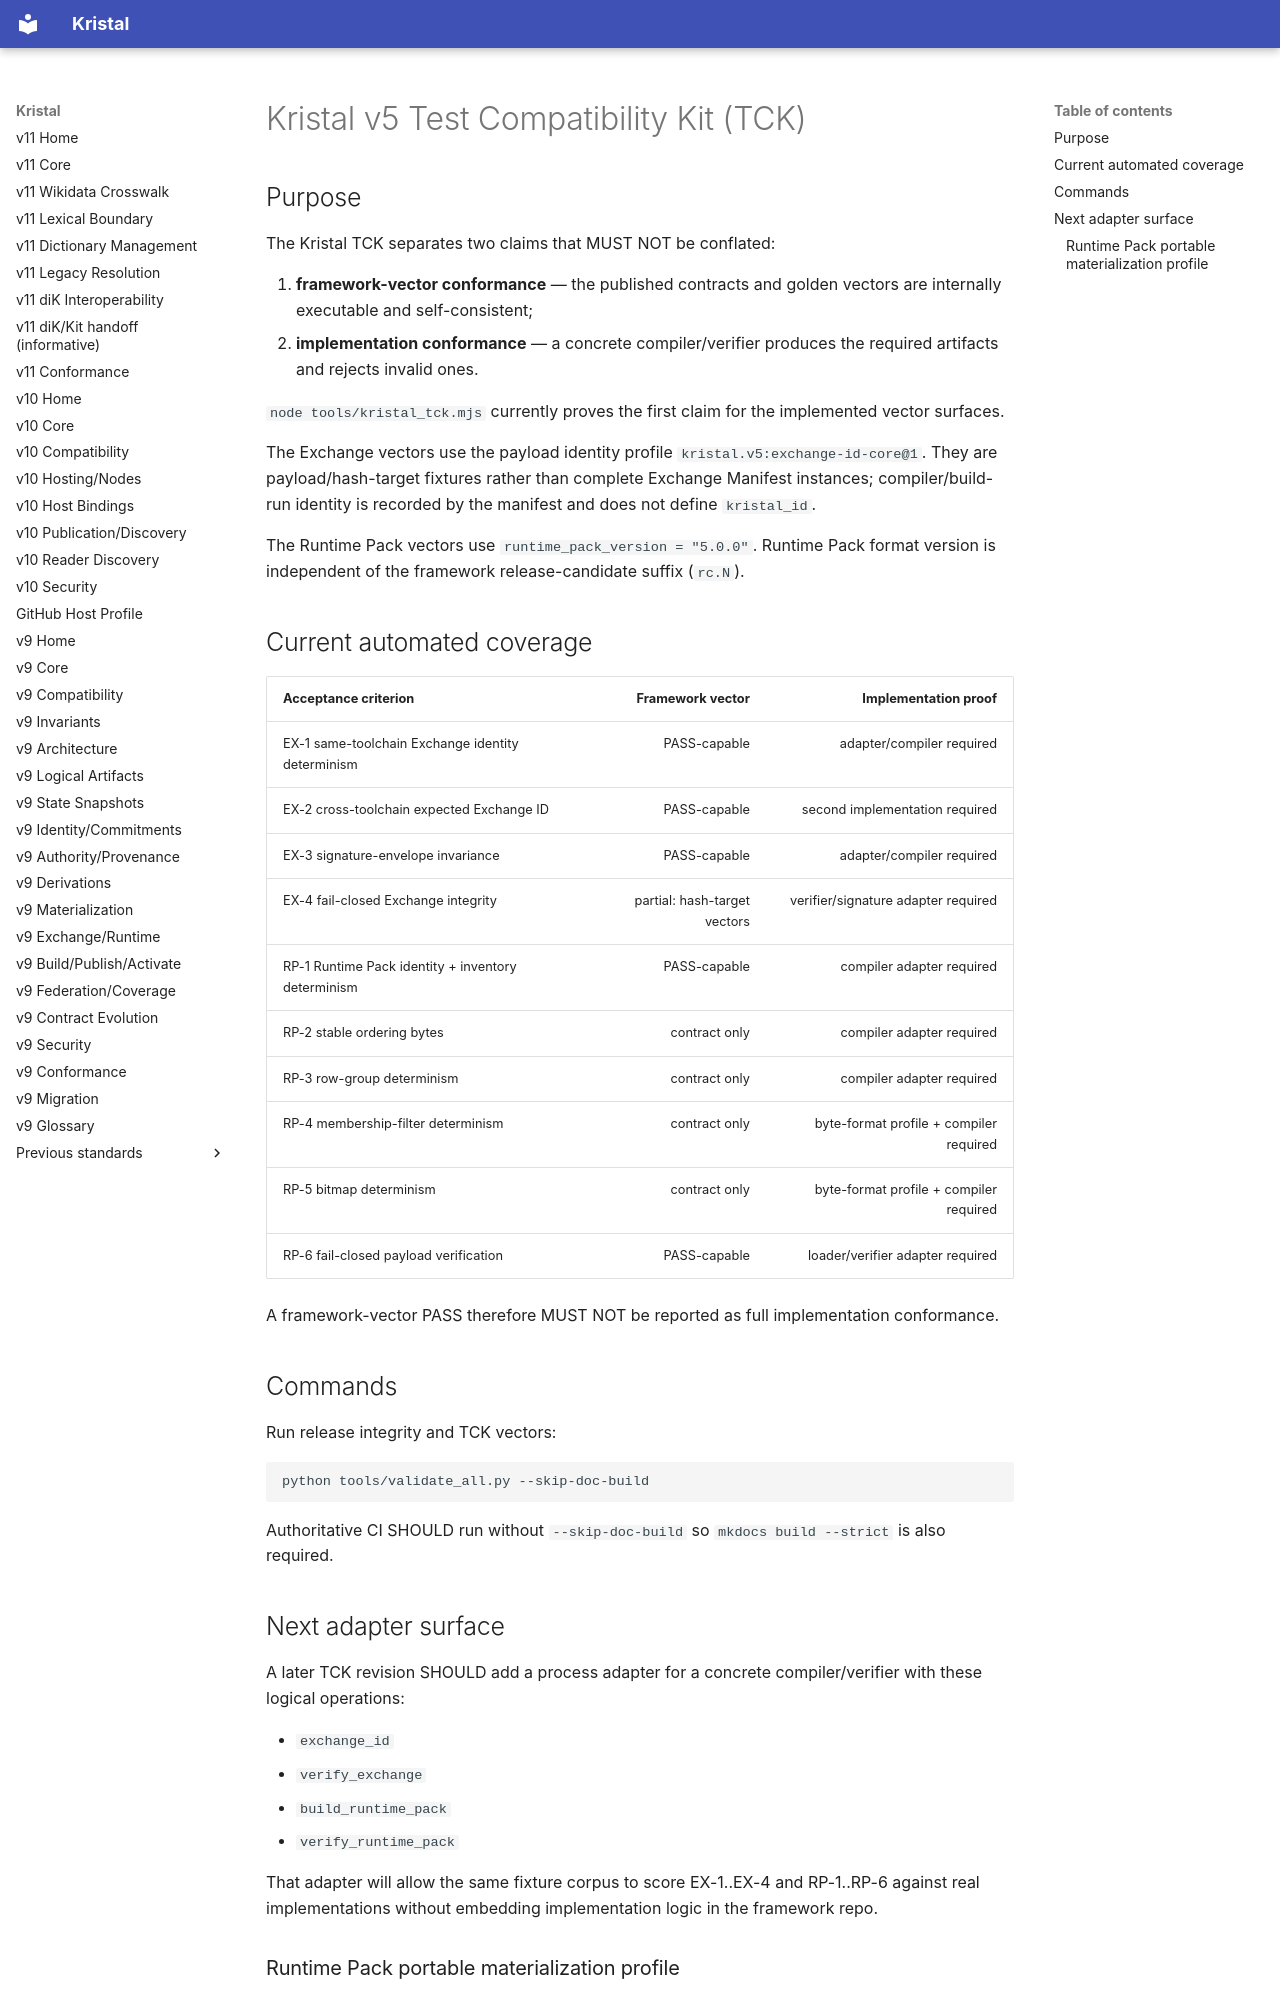

repository: Rejean-McCormick/Kristal-Framework · page: v5/09-test-vectors/TCK/index.html · generator: mkdocs

# Kristal v5 Test Compatibility Kit (TCK)

## Purpose

The Kristal TCK separates two claims that MUST NOT be conflated:

1. **framework-vector conformance** — the published contracts and golden vectors are internally executable and self-consistent;
2. **implementation conformance** — a concrete compiler/verifier produces the required artifacts and rejects invalid ones.

`node tools/kristal_tck.mjs` currently proves the first claim for the implemented vector surfaces.

The Exchange vectors use the payload identity profile `kristal.v5:exchange-id-core@1`. They are payload/hash-target fixtures rather than complete Exchange Manifest instances; compiler/build-run identity is recorded by the manifest and does not define `kristal_id`.

The Runtime Pack vectors use `runtime_pack_version = "5.0.0"`. Runtime Pack format version is independent of the framework release-candidate suffix (`rc.N`).

## Current automated coverage

| Acceptance criterion | Framework vector | Implementation proof |
|---|---:|---:|
| EX-1 same-toolchain Exchange identity determinism | PASS-capable | adapter/compiler required |
| EX-2 cross-toolchain expected Exchange ID | PASS-capable | second implementation required |
| EX-3 signature-envelope invariance | PASS-capable | adapter/compiler required |
| EX-4 fail-closed Exchange integrity | partial: hash-target vectors | verifier/signature adapter required |
| RP-1 Runtime Pack identity + inventory determinism | PASS-capable | compiler adapter required |
| RP-2 stable ordering bytes | contract only | compiler adapter required |
| RP-3 row-group determinism | contract only | compiler adapter required |
| RP-4 membership-filter determinism | contract only | byte-format profile + compiler required |
| RP-5 bitmap determinism | contract only | byte-format profile + compiler required |
| RP-6 fail-closed payload verification | PASS-capable | loader/verifier adapter required |

A framework-vector PASS therefore MUST NOT be reported as full implementation conformance.

## Commands

Run release integrity and TCK vectors:

```bash
python tools/validate_all.py --skip-doc-build
```

Authoritative CI SHOULD run without `--skip-doc-build` so `mkdocs build --strict` is also required.

## Next adapter surface

A later TCK revision SHOULD add a process adapter for a concrete compiler/verifier with these logical operations:

- `exchange_id`
- `verify_exchange`
- `build_runtime_pack`
- `verify_runtime_pack`

That adapter will allow the same fixture corpus to score EX-1..EX-4 and RP-1..RP-6 against real implementations without embedding implementation logic in the framework repo.
